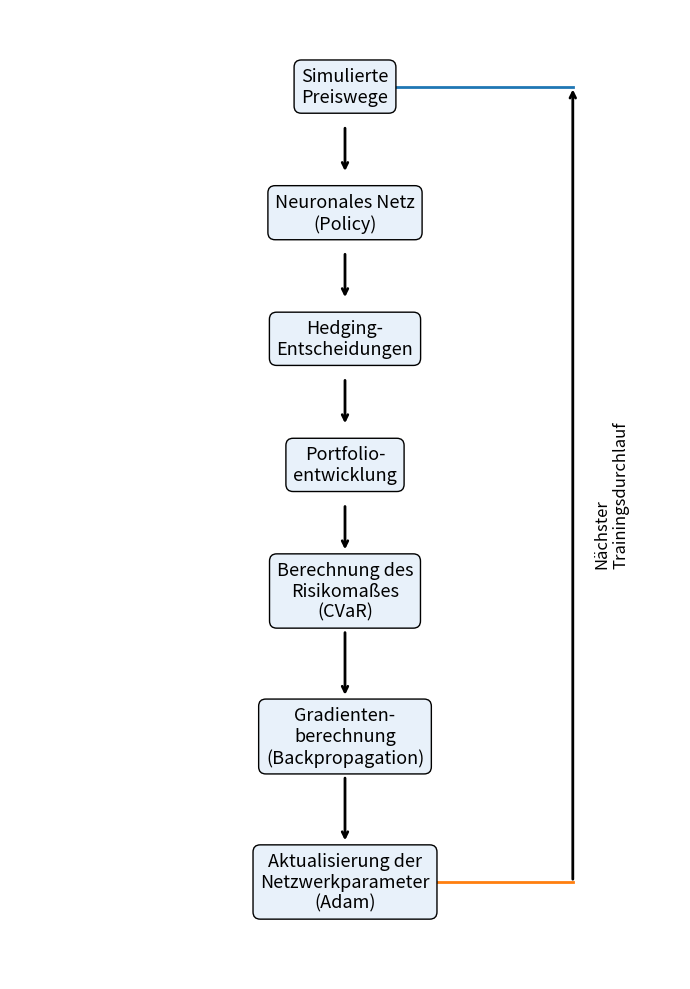

Here is the Python script that generated this plot:
import matplotlib.pyplot as plt

# Figure
fig, ax = plt.subplots(figsize=(7, 10))
ax.set_xlim(0, 1)
ax.set_ylim(0, 1)
ax.axis("off")

steps = [
    "Simulierte\nPreiswege",
    "Neuronales Netz\n(Policy)",
    "Hedging-\nEntscheidungen",
    "Portfolio-\nentwicklung",
    "Berechnung des\nRisikomaßes\n(CVaR)",
    "Gradienten-\nberechnung\n(Backpropagation)",
    "Aktualisierung der\nNetzwerkparameter\n(Adam)"
]

# y-Positionen
ys = [0.92, 0.79, 0.66, 0.53, 0.40, 0.25, 0.10]

# Kästen zeichnen
for y, step in zip(ys, steps):
    ax.text(
        0.5, y, step,
        ha="center", va="center",
        fontsize=13,
        bbox=dict(boxstyle="round,pad=0.4",
                  edgecolor="black",
                  facecolor="#E8F1FA")
    )

# Pfeile
for i in range(len(ys)-1):
    ax.annotate(
        "",
        xy=(0.5, ys[i+1]+0.04),
        xytext=(0.5, ys[i]-0.04),
        arrowprops=dict(arrowstyle="->", lw=2)
    )

# Rückkopplungsschleife
ax.annotate(
    "",
    xy=(0.84, ys[0]),
    xytext=(0.84, ys[-1]),
    arrowprops=dict(arrowstyle="->", lw=2)
)

ax.plot([0.50,0.84],[ys[0],ys[0]],lw=2)
ax.plot([0.50,0.84],[ys[-1],ys[-1]],lw=2)

ax.text(
    0.87,
    0.50,
    "Nächster\nTrainingsdurchlauf",
    fontsize=12,
    rotation=90,
    va="center"
)

plt.tight_layout()
plt.show()
